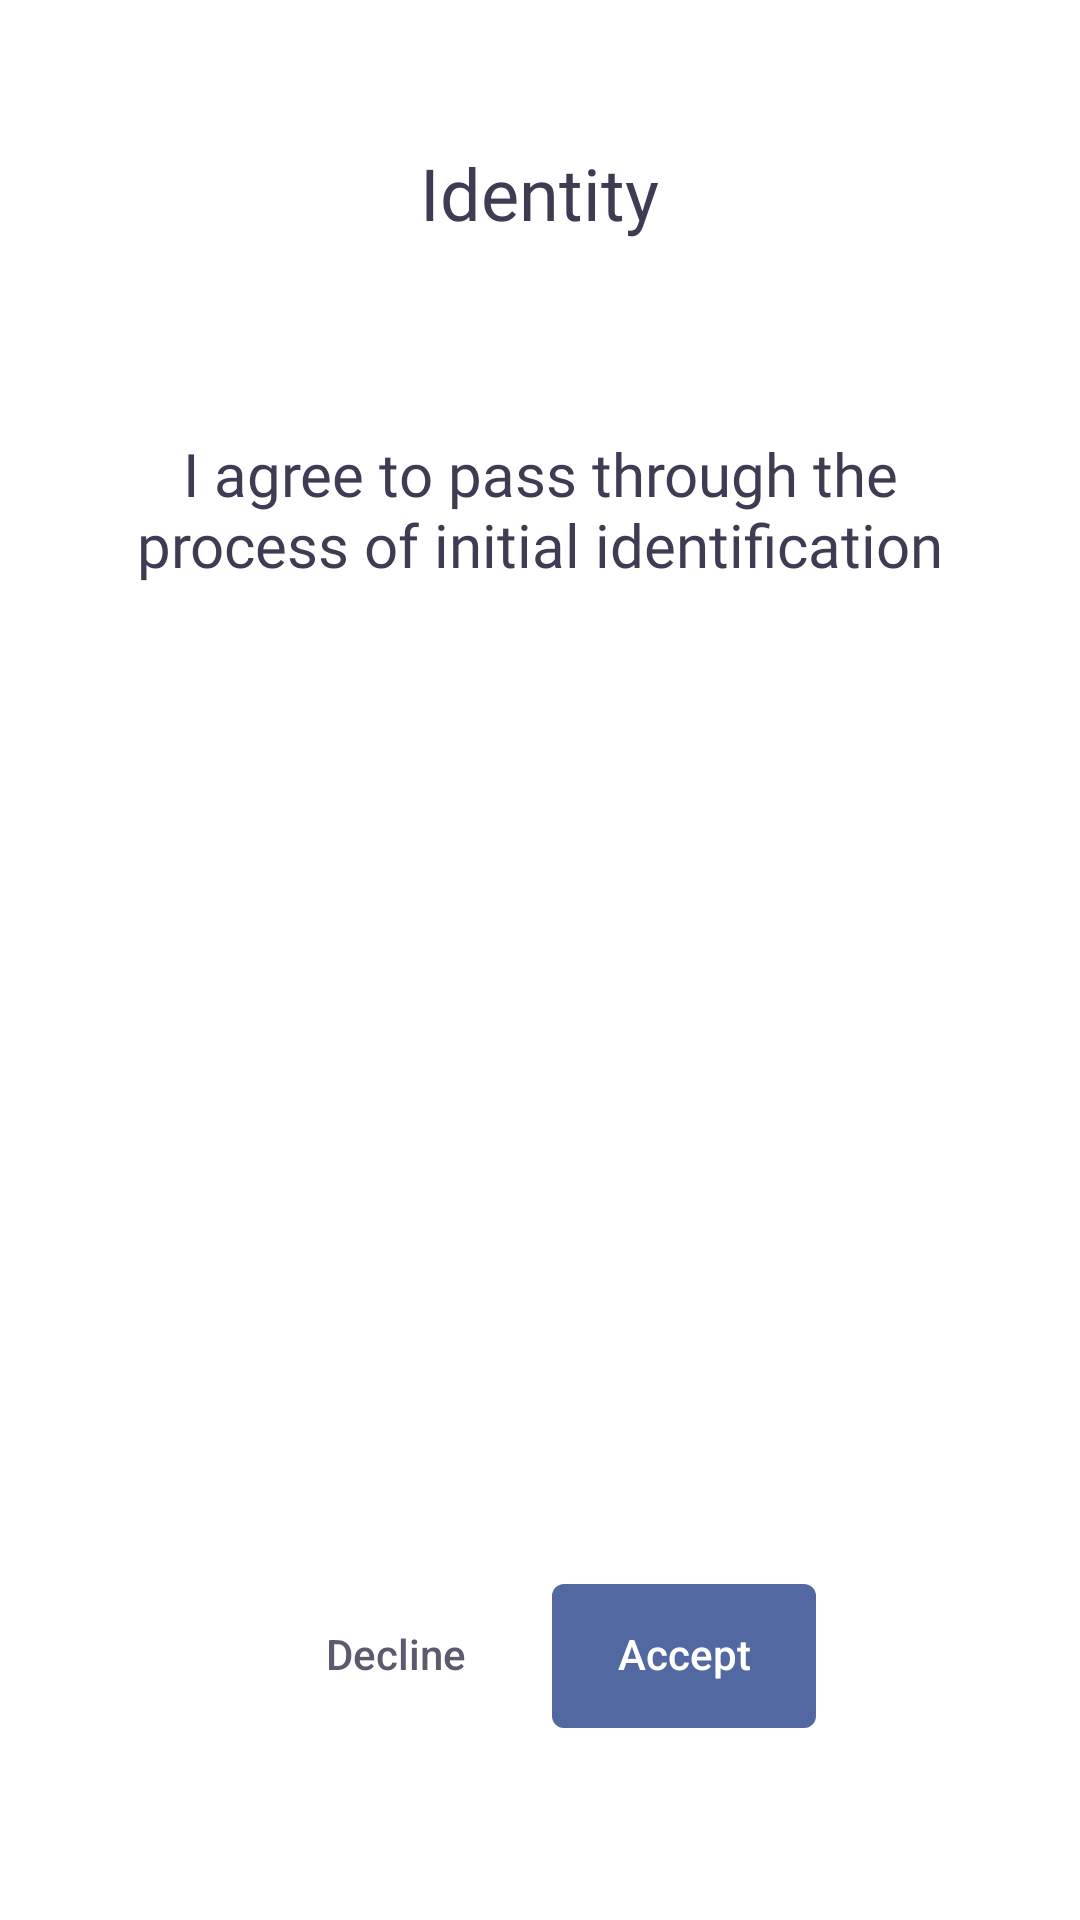

Here is an Android app screen rendered from its layout file. Give the layout XML and the strings, colors and styles it references.
<!-- AndroidManifest.xml: application theme Theme.App -->
<!-- res/layout/fragment_forgot_pin.xml -->
<?xml version="1.0" encoding="utf-8"?>
<FrameLayout xmlns:android="http://schemas.android.com/apk/res/android"
    xmlns:app="http://schemas.android.com/apk/res-auto"
    android:layout_width="match_parent"
    android:layout_height="match_parent"
    android:background="@color/color_background"
    android:fitsSystemWindows="true">

    <androidx.core.widget.NestedScrollView
        android:layout_width="match_parent"
        android:layout_height="match_parent"
        android:clipToPadding="false"
        android:fillViewport="true">

        <androidx.appcompat.widget.LinearLayoutCompat
            android:layout_width="match_parent"
            android:layout_height="match_parent"
            android:orientation="vertical">

            <androidx.appcompat.widget.AppCompatTextView
                style="@style/TextStyle.24spRegularMainColor"
                android:layout_width="wrap_content"
                android:layout_height="wrap_content"
                android:layout_gravity="center_horizontal"
                android:layout_marginStart="@dimen/margin_32"
                android:layout_marginTop="@dimen/margin_48"
                android:layout_marginEnd="@dimen/margin_32"
                android:text="@string/registration_intro_title" />

            <androidx.appcompat.widget.AppCompatTextView
                style="@style/TextStyle.20spRegularMainColor"
                android:layout_width="wrap_content"
                android:layout_height="0dp"
                android:layout_gravity="center"
                android:layout_marginStart="@dimen/margin_32"
                android:layout_marginTop="@dimen/margin_64"
                android:layout_marginEnd="@dimen/margin_32"
                android:layout_weight="1"
                android:gravity="center|top"
                android:singleLine="false"
                android:text="@string/registration_intro_description" />

            <androidx.appcompat.widget.LinearLayoutCompat
                android:layout_width="wrap_content"
                android:layout_height="wrap_content"
                android:layout_gravity="center_horizontal"
                android:layout_marginTop="@dimen/margin_16"
                android:layout_marginBottom="@dimen/margin_64"
                android:gravity="center"
                android:orientation="horizontal">

                <androidx.appcompat.widget.AppCompatButton
                    android:id="@+id/btnNo"
                    style="@style/ButtonStyle.Transparent"
                    android:layout_width="wrap_content"
                    android:layout_height="wrap_content"
                    android:layout_marginEnd="@dimen/margin_4"
                    android:text="@string/registration_intro_btn_no"
                    app:layout_constraintBottom_toBottomOf="parent"
                    app:layout_constraintEnd_toEndOf="parent" />

                <androidx.appcompat.widget.AppCompatButton
                    android:id="@+id/btnYes"
                    style="@style/ButtonStyle.Blue"
                    android:layout_width="wrap_content"
                    android:layout_height="wrap_content"
                    android:layout_marginStart="@dimen/margin_4"
                    android:text="@string/registration_intro_btn_yes"
                    app:layout_constraintBottom_toBottomOf="parent"
                    app:layout_constraintEnd_toEndOf="parent" />

            </androidx.appcompat.widget.LinearLayoutCompat>

        </androidx.appcompat.widget.LinearLayoutCompat>

    </androidx.core.widget.NestedScrollView>

</FrameLayout>
<!-- resources referenced by this layout -->
<resources>
  <color name="color_background">#FFFFFF</color>
  <dimen name="margin_16">16dp</dimen>
  <dimen name="margin_32">32dp</dimen>
  <dimen name="margin_4">4dp</dimen>
  <dimen name="margin_48">48dp</dimen>
  <dimen name="margin_64">64dp</dimen>
  <string name="registration_intro_btn_no">Decline</string>
  <string name="registration_intro_btn_yes">Accept</string>
  <string name="registration_intro_description">I agree to pass through the process of initial identification</string>
  <string name="registration_intro_title">Identity</string>
  <style name="ButtonStyle.Blue">
          <item name="android:background">@drawable/bg_ripple_blue_button_states</item>
      </style>
  <style name="ButtonStyle.Transparent">
          <item name="android:background">@drawable/bg_ripple_transparent_button</item>
          <item name="android:textColor">@color/color_button_text</item>
      </style>
  <style name="TextStyle.20spRegularMainColor">
          <item name="android:textSize">20sp</item>
          <item name="android:textColor">@color/color_main_text</item>
          <item name="android:fontFamily">@font/sofia_sans_regular</item>
          <item name="android:ellipsize">end</item>
          <item name="android:singleLine">true</item>
      </style>
  <style name="TextStyle.24spRegularMainColor">
          <item name="android:textSize">24sp</item>
          <item name="android:textColor">@color/color_main_text</item>
          <item name="android:fontFamily">@font/sofia_sans_regular</item>
          <item name="android:ellipsize">end</item>
          <item name="android:singleLine">true</item>
      </style>
  <!-- drawable bg_ripple_blue_button_states (drawable) -->
  <?xml version="1.0" encoding="utf-8"?>
  <ripple xmlns:android="http://schemas.android.com/apk/res/android"
      android:color="@color/color_ripple">
      <item>
          <shape android:shape="rectangle">
              <corners android:radius="@dimen/default_small_corners_radius" />
              <solid android:color="@color/color_blue" />
          </shape>
      </item>
      <item android:id="@android:id/mask">
          <shape android:shape="rectangle">
              <corners android:radius="@dimen/default_small_corners_radius" />
              <solid android:color="@color/color_ripple" />
          </shape>
      </item>
  </ripple>
  <color name="color_button_text">#5E596E</color>
  <color name="color_main_text">#403A52</color>
  <color name="color_primary">#232D3A</color>
  <style name="AppBottomSheetDialogTheme" parent="Theme.Design.Light.BottomSheetDialog">
          <item name="bottomSheetStyle">@style/AppModalStyle</item>
          <item name="colorAccent">@color/color_primary</item>
      </style>
  <color name="color_ripple">#05000000</color>
  <dimen name="default_small_corners_radius">4dp</dimen>
  <color name="color_blue">#5268A0</color>
  <color name="color_transparent">#00FFFFFF</color>
  <style name="AppModalStyle" parent="Widget.Design.BottomSheet.Modal">
          <item name="android:background">@drawable/bg_bottom_sheet_base</item>
          <item name="behavior_peekHeight">300dp</item>
      </style>
  <!-- drawable bg_bottom_sheet_base (drawable) -->
  <?xml version="1.0" encoding="utf-8"?>
  <layer-list xmlns:android="http://schemas.android.com/apk/res/android">
      <item>
          <shape android:shape="rectangle">
              <solid android:color="@color/color_background" />
              <corners android:radius="@dimen/default_extra_large_corners_radius" />
              <stroke
                  android:width="1dp"
                  android:color="@color/color_background" />
          </shape>
      </item>
  </layer-list>
  <dimen name="default_extra_large_corners_radius">16dp</dimen>
</resources>
